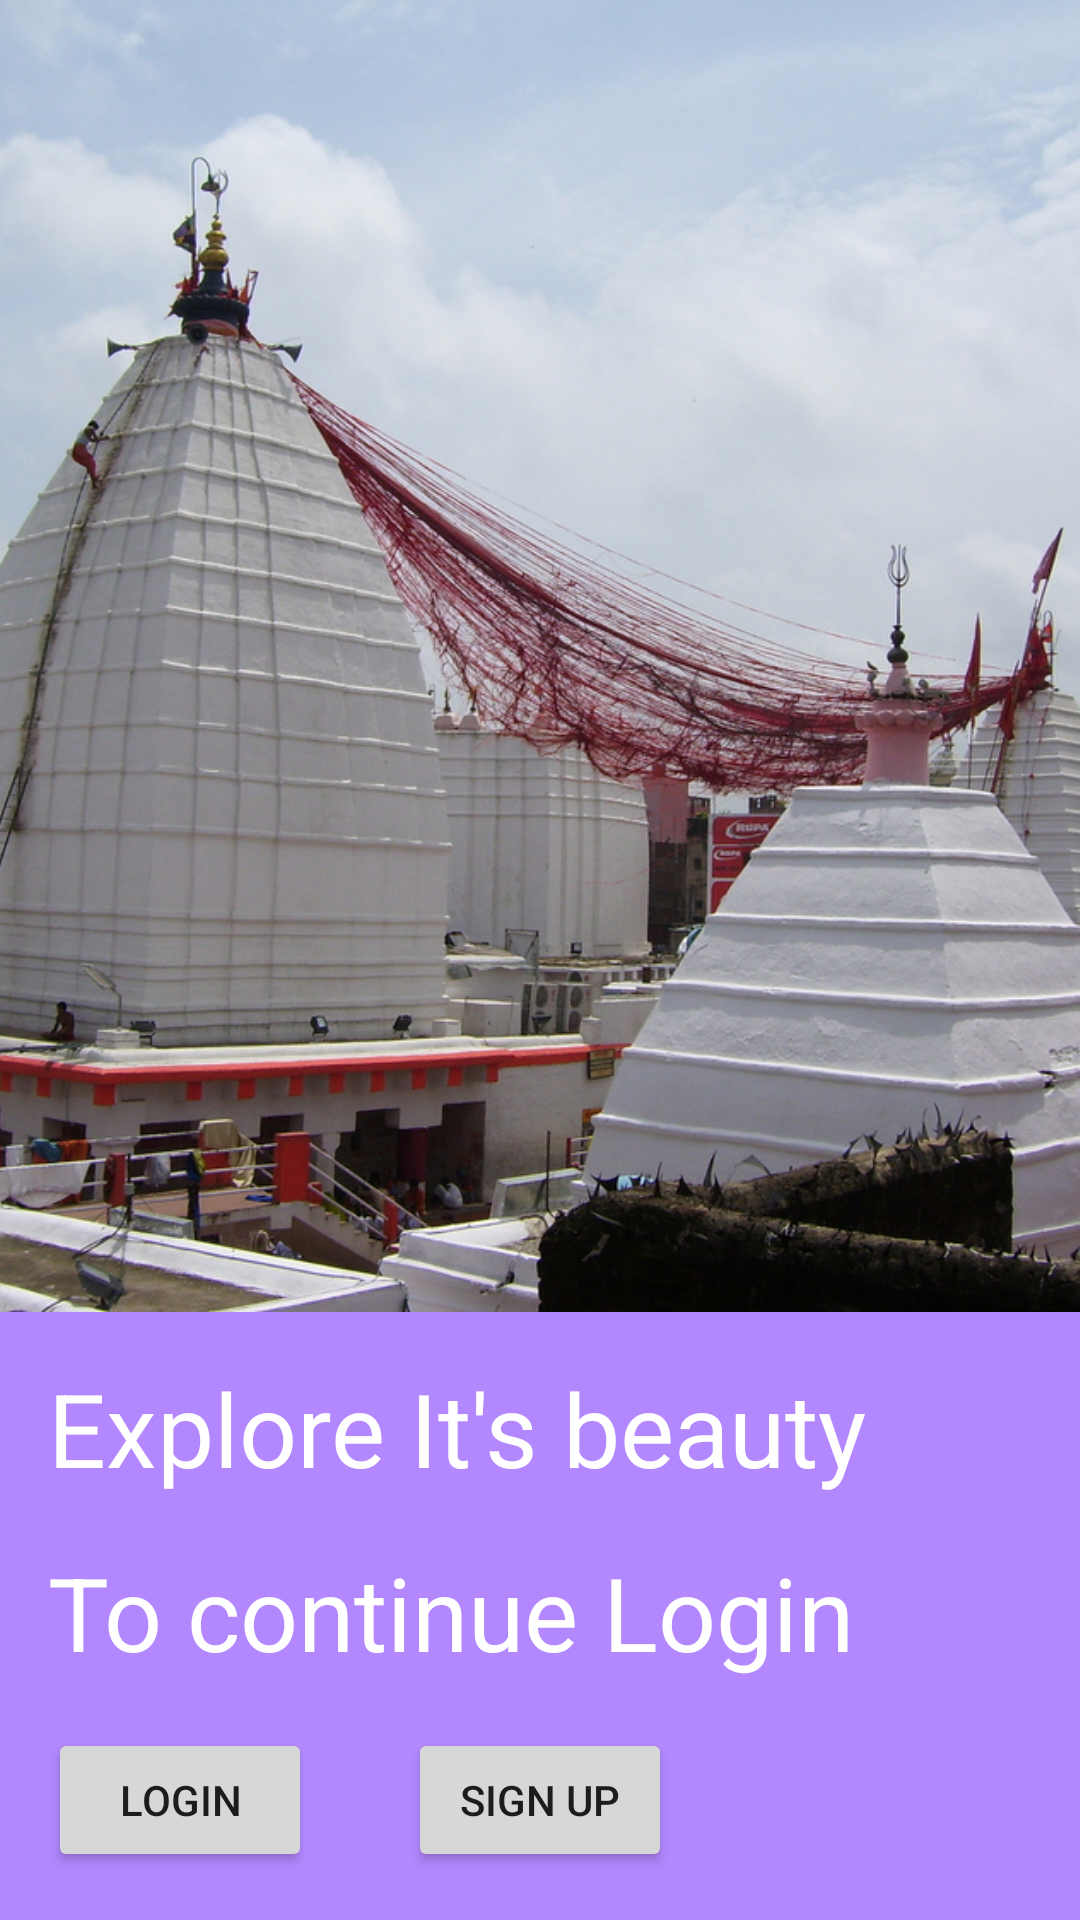

Android layout source for this screen:
<!-- AndroidManifest.xml: application theme AppTheme -->
<!-- res/layout/activity_main.xml -->
<LinearLayout xmlns:android="http://schemas.android.com/apk/res/android"
    xmlns:tools="http://schemas.android.com/tools"
    android:layout_width="match_parent"
    android:layout_height="match_parent"
    android:background="#B388FF"
    android:orientation="vertical"
    tools:context=".MainActivity">

    <ImageView
        android:id="@+id/android_cookie_image_view"
        android:layout_width="match_parent"
        android:layout_height="0dp"
        android:layout_weight="1"
        android:scaleType="centerCrop"
        android:src="@drawable/deoghar" />

    <TextView
        android:id="@+id/status_text_view"
        android:layout_width="match_parent"
        android:layout_height="wrap_content"
        android:layout_marginLeft="16dp"
        android:layout_marginRight="16dp"
        android:layout_marginTop="16dp"
        android:text="Explore It's beauty"
        android:textColor="@android:color/white"
        android:textSize="34sp" />
    <TextView
        android:layout_width="match_parent"
        android:layout_height="wrap_content"
        android:layout_marginLeft="16dp"
        android:layout_marginRight="16dp"
        android:layout_marginTop="16dp"
        android:text="To continue Login"
        android:textColor="@android:color/white"
        android:textSize="34sp" />
    <LinearLayout
        android:layout_width="match_parent"
        android:layout_height="wrap_content"
        android:orientation="horizontal">
        <Button
            android:id="@+id/buttonSignIN"
            android:layout_width="wrap_content"
            android:layout_height="wrap_content"
            android:layout_margin="16dp"
            android:onClick="signIn"
            android:text="Login" />

        <Button
            android:id="@+id/buttonSignUP"
            android:layout_width="wrap_content"
            android:layout_height="wrap_content"
            android:layout_margin="16dp"

            android:text="Sign Up" />
    </LinearLayout>
</LinearLayout>
<!-- resources referenced by this layout -->
<resources>
  <!-- drawable deoghar: jpg bitmap (drawable, 374869 bytes) -->
  <style name="AppTheme" parent="Theme.AppCompat.Light.DarkActionBar">
          <item name="colorPrimary">@color/primary_color</item>
          <item name="colorPrimaryDark">@color/primary_dark_color</item>
      </style>
</resources>
